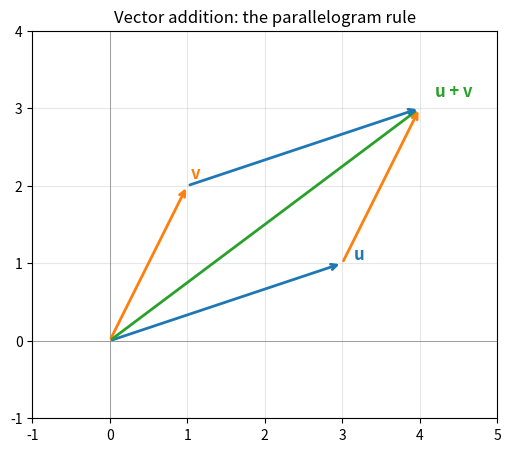
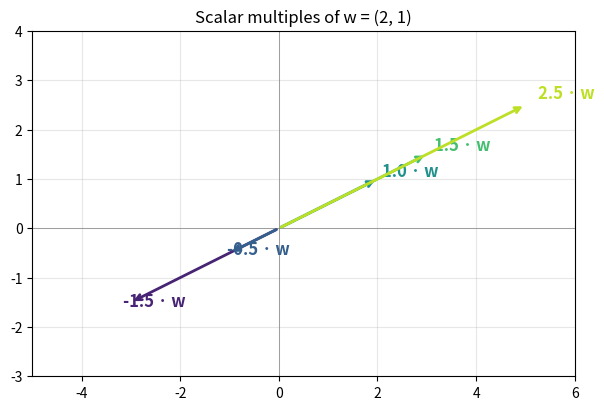

Source code (Python) for these figures, in order:
import numpy as np
import matplotlib.pyplot as plt

np.set_printoptions(precision=4, suppress=True)

u = np.array([3.0, 1.0])
v = np.array([1.0, 2.0])

print('u      =', u)
print('v      =', v)
print('u + v  =', u + v)
print('2u - v =', 2*u - v)
print('shape  =', u.shape, '(so u lives in R^{})'.format(u.shape[0]))

def draw_arrow(ax, vec, color, label, start=(0, 0)):
    ax.annotate('', xy=(start[0] + vec[0], start[1] + vec[1]),
                xytext=start,
                arrowprops=dict(arrowstyle='->', color=color, lw=2))
    ax.text(start[0] + vec[0]*1.05, start[1] + vec[1]*1.05, label,
            color=color, fontsize=12, fontweight='bold')

fig, ax = plt.subplots(figsize=(6, 6))
ax.axhline(0, color='gray', lw=0.5)
ax.axvline(0, color='gray', lw=0.5)
ax.grid(True, alpha=0.3)

draw_arrow(ax, u,        'tab:blue',   'u')
draw_arrow(ax, v,        'tab:orange', 'v')
draw_arrow(ax, u + v,    'tab:green',  'u + v')
# Tip-to-tail picture: v starting at u's tip
draw_arrow(ax, v, 'tab:orange', '', start=u)
draw_arrow(ax, u, 'tab:blue',   '', start=v)

ax.set_xlim(-1, 5)
ax.set_ylim(-1, 4)
ax.set_aspect('equal')
ax.set_title('Vector addition: the parallelogram rule')
plt.show()

fig, ax = plt.subplots(figsize=(7, 5))
ax.axhline(0, color='gray', lw=0.5)
ax.axvline(0, color='gray', lw=0.5)
ax.grid(True, alpha=0.3)

w = np.array([2.0, 1.0])
scalars = [-1.5, -0.5, 1.0, 1.5, 2.5]
colors = plt.cm.viridis(np.linspace(0.1, 0.9, len(scalars)))

for c, color in zip(scalars, colors):
    draw_arrow(ax, c * w, color, f'{c} · w')

ax.set_xlim(-5, 6)
ax.set_ylim(-3, 4)
ax.set_aspect('equal')
ax.set_title('Scalar multiples of w = (2, 1)')
plt.show()

def probably_linear(f, dim_in, dim_out=None, trials=20, tol=1e-9, seed=0):
    """Empirically test whether f: R^dim_in -> R^dim_out is linear.
    Returns True if all random probes pass; False otherwise."""
    rng = np.random.default_rng(seed)
    for _ in range(trials):
        x = rng.normal(size=dim_in)
        y = rng.normal(size=dim_in)
        c1, c2 = rng.normal(size=2)
        lhs = f(c1*x + c2*y)
        rhs = c1*np.asarray(f(x)) + c2*np.asarray(f(y))
        if not np.allclose(lhs, rhs, atol=tol):
            return False
    return True

# Test cases from Worked Example 1.4
tests = {
    'f(x,y) = 3x + 4y':       (lambda v: 3*v[0] + 4*v[1],            2),
    'f(x,y) = 3x + 4y + 7':   (lambda v: 3*v[0] + 4*v[1] + 7,        2),
    'f(x,y) = x*y':           (lambda v: v[0]*v[1],                  2),
    'f(x,y) = max(x,y)':      (lambda v: max(v[0], v[1]),            2),
    'f(x,y) = (x+y, x-y)':    (lambda v: np.array([v[0]+v[1], v[0]-v[1]]), 2),
}

for name, (f, n) in tests.items():
    print(f'{name:30s}  linear? {probably_linear(f, n)}')

# Define T directly
def T(v):
    x, y, z = v
    return np.array([x + 2*y, y - z])

# Standard basis vectors of R^3
e1 = np.array([1.0, 0.0, 0.0])
e2 = np.array([0.0, 1.0, 0.0])
e3 = np.array([0.0, 0.0, 1.0])

# Stack T(e1), T(e2), T(e3) as columns of a matrix
A = np.column_stack([T(e1), T(e2), T(e3)])
print('Matrix of T:')
print(A)
print()

# Now use the matrix to compute T on a random input
v = np.array([2.0, 3.0, -1.0])
print('T(v) directly       :', T(v))
print('A @ v (matrix form) :', A @ v)
print('Agree?              :', np.allclose(T(v), A @ v))

rng = np.random.default_rng(42)
n = 100
u100 = rng.normal(size=n)
v100 = rng.normal(size=n)

result = 2.5 * u100 - 3.0 * v100
print(f'A vector in R^{n} has shape {result.shape}.')
print(f'First five components: {result[:5]}')
print(f'No picture exists, but the arithmetic is identical to R^2.')
